Dataset: object_crops_split_3 (GitHub, n21twn/Vision_Eindopdracht). Classes: ace, eight, five, four, jack, king, nine, queen, seven, six, ten, three, two.

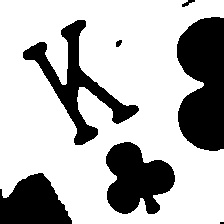
Label: king

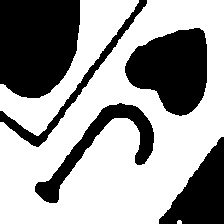
Label: jack

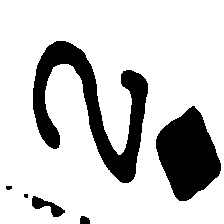
Label: two

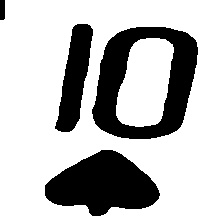
Label: ten

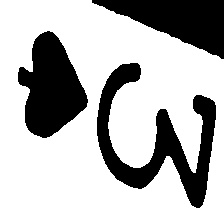
Label: three

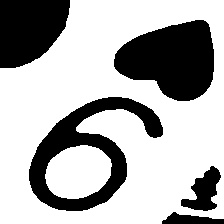
Label: nine
